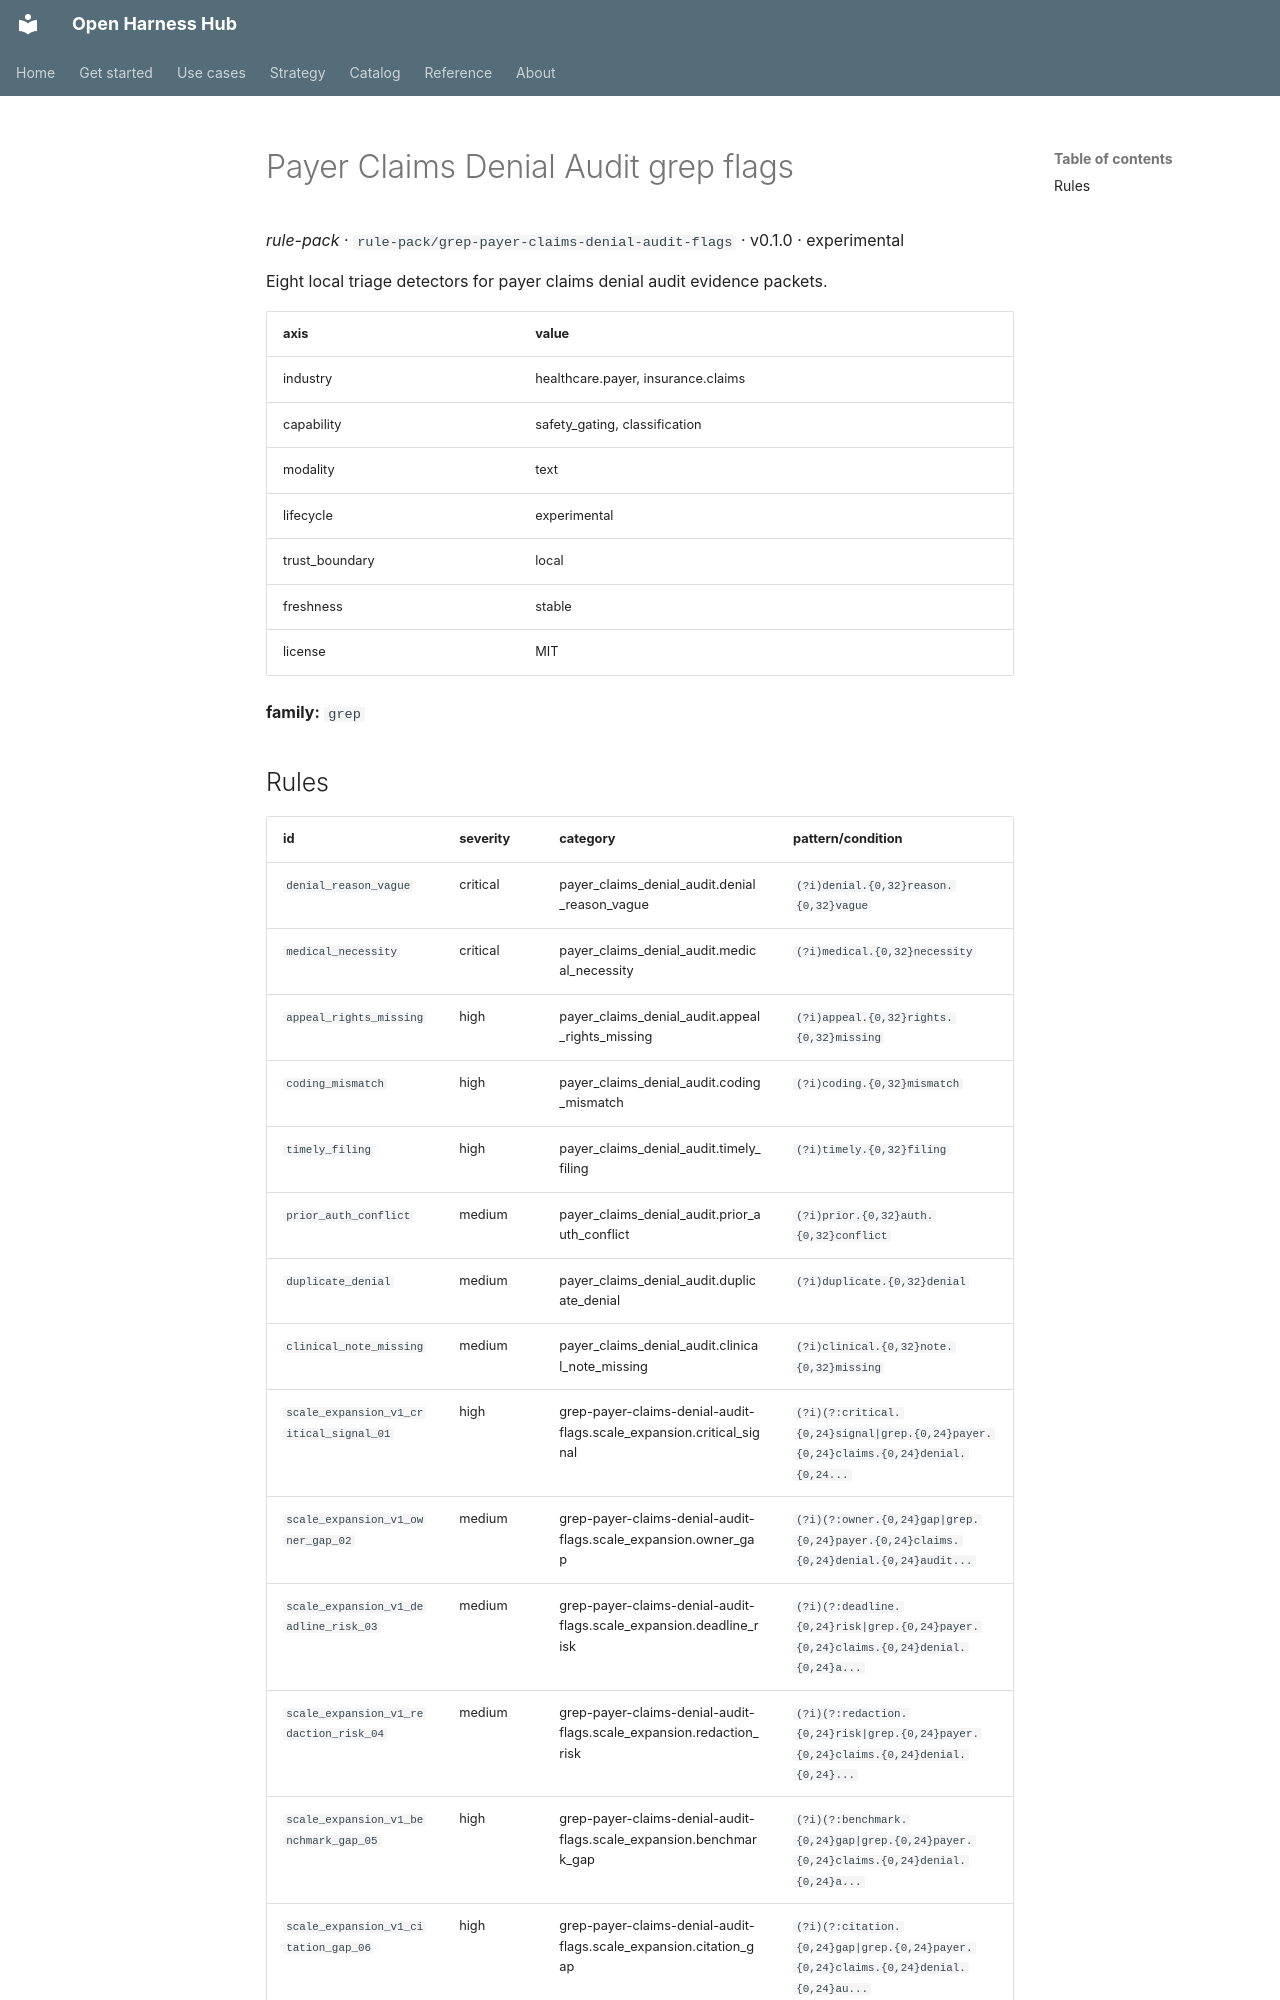

repository: Amarel-Taylor-Scott/open-harness-hub · page: catalog/rule-pack_grep-payer-claims-denial-audit-flags/index.html · generator: mkdocs

# Payer Claims Denial Audit grep flags

*rule-pack* · `rule-pack/grep-payer-claims-denial-audit-flags` · v0.1.0 · experimental

Eight local triage detectors for payer claims denial audit evidence packets.

| axis | value |
|---|---|
| industry | healthcare.payer, insurance.claims |
| capability | safety_gating, classification |
| modality | text |
| lifecycle | experimental |
| trust_boundary | local |
| freshness | stable |
| license | MIT |



**family:** `grep`
